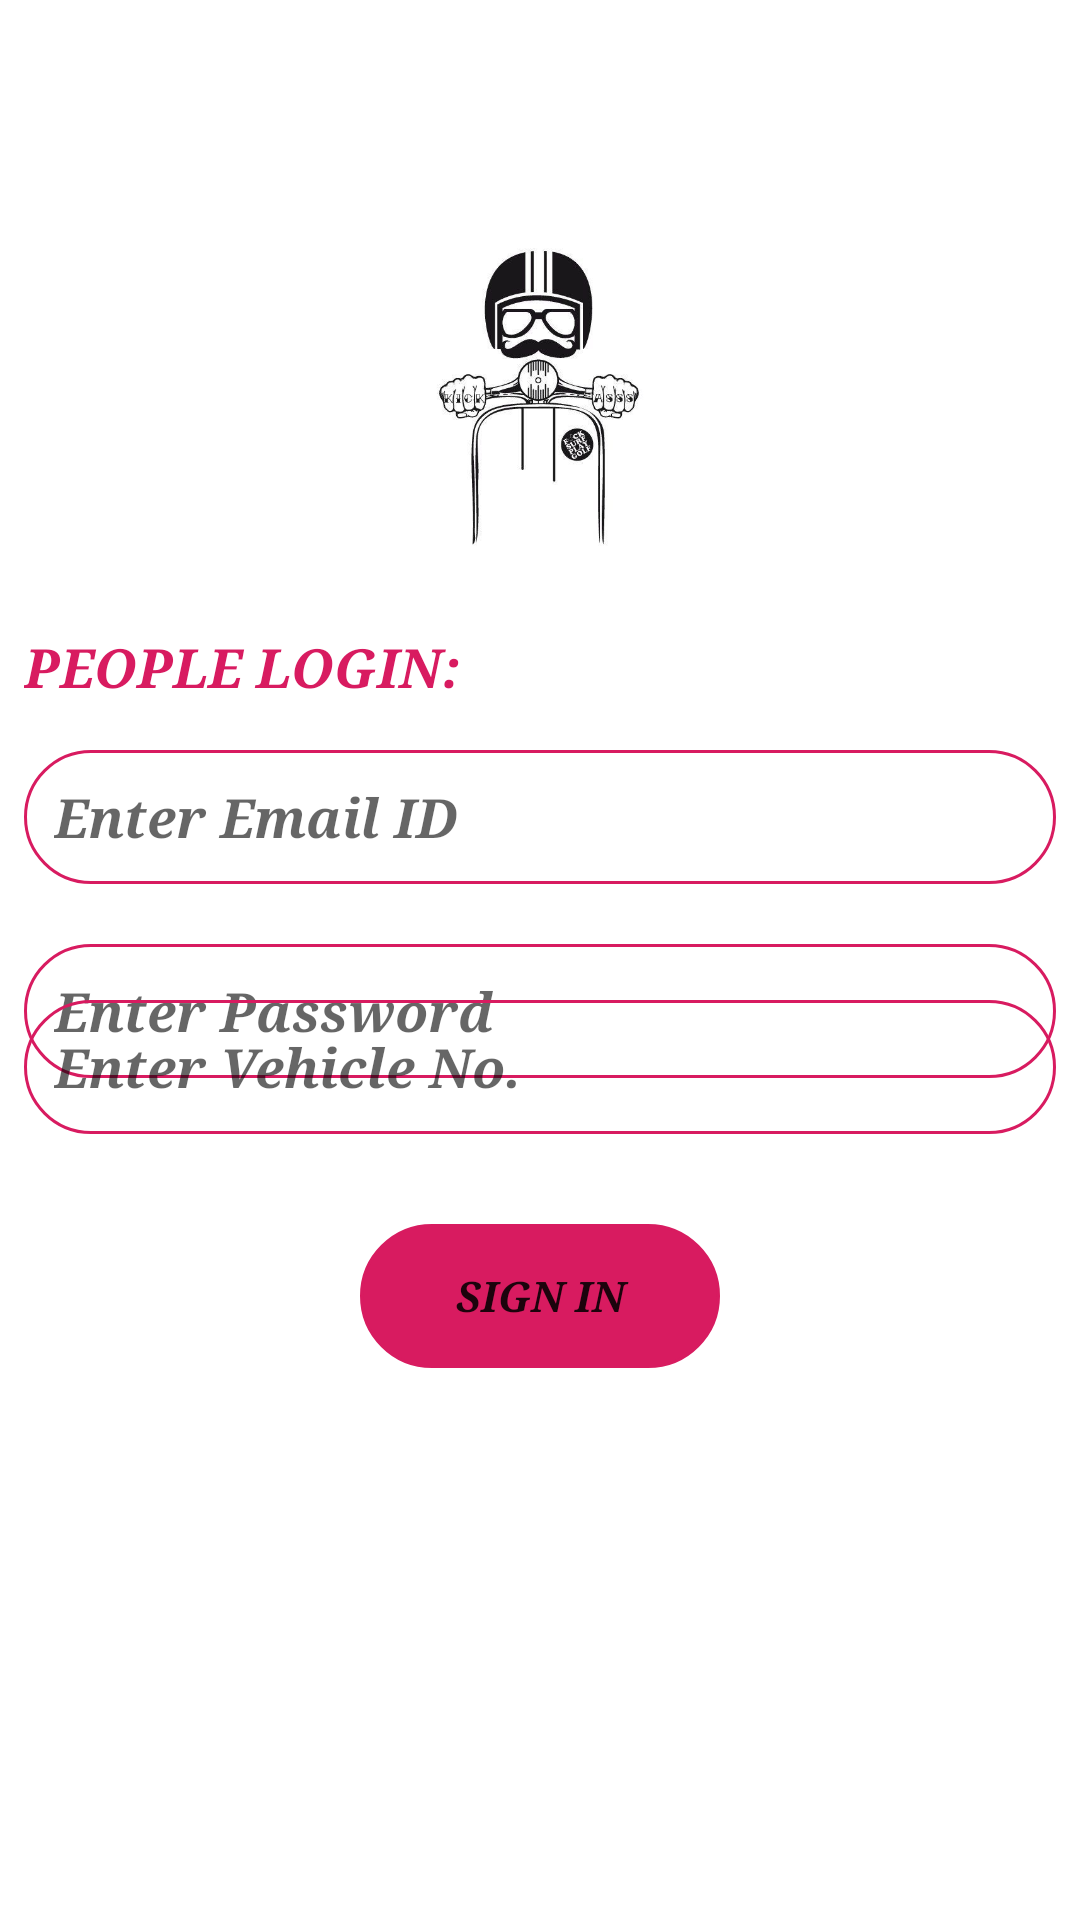

The Android layout XML behind this screen, and the referenced resources:
<!-- AndroidManifest.xml: application theme Theme.TrafficSquad -->
<!-- res/layout/activity_loginpage.xml -->
<?xml version="1.0" encoding="utf-8"?>
<androidx.constraintlayout.widget.ConstraintLayout xmlns:android="http://schemas.android.com/apk/res/android"
    xmlns:app="http://schemas.android.com/apk/res-auto"
    xmlns:tools="http://schemas.android.com/tools"
    android:layout_width="match_parent"
    android:layout_height="match_parent"
    tools:context=".loginpage">

    <EditText
        android:id="@+id/peopleuser"
        android:layout_width="0dp"
        android:layout_height="wrap_content"
        android:layout_marginStart="8dp"
        android:layout_marginTop="250dp"
        android:layout_marginEnd="8dp"
        android:layout_marginBottom="10dp"
        android:background="@drawable/forget"
        android:ems="10"
        android:hint="Enter Email ID"
        android:inputType="textEmailAddress"
        android:textColor="#D81B60"
        android:textStyle="bold|italic"
        android:typeface="serif"
        app:layout_constraintBottom_toTopOf="@+id/peoplepass"
        app:layout_constraintEnd_toEndOf="parent"
        app:layout_constraintHorizontal_bias="1.0"
        app:layout_constraintStart_toStartOf="parent"
        app:layout_constraintTop_toTopOf="parent" />

    <Button
        android:id="@+id/Continue"
        android:layout_width="0dp"
        android:layout_height="wrap_content"
        android:layout_marginStart="120dp"
        android:layout_marginTop="10dp"
        android:layout_marginEnd="120dp"
        android:layout_marginBottom="240dp"
        android:background="@drawable/forget"
        android:text="Sign In"
        android:textStyle="bold|italic"
        android:typeface="serif"
        app:backgroundTint="#D81B60"
        app:layout_constraintBottom_toBottomOf="parent"
        app:layout_constraintEnd_toEndOf="parent"
        app:layout_constraintHorizontal_bias="0.0"
        app:layout_constraintStart_toStartOf="parent"
        app:layout_constraintTop_toBottomOf="@+id/VehicleNo"
        app:passwordToggleEnabled="true" />

    <EditText
        android:id="@+id/peoplepass"
        android:layout_width="0dp"
        android:layout_height="wrap_content"
        android:layout_marginStart="8dp"
        android:layout_marginTop="10dp"
        android:layout_marginEnd="8dp"
        android:background="@drawable/forget"
        android:ems="10"
        android:hint="Enter Password"
        android:inputType="textPassword"
        android:textColor="#D81B60"
        android:textStyle="bold|italic"
        android:typeface="serif"
        app:layout_constraintBottom_toTopOf="@+id/Continue"
        app:layout_constraintEnd_toEndOf="parent"
        app:layout_constraintHorizontal_bias="0.0"
        app:layout_constraintStart_toStartOf="parent"
        app:layout_constraintTop_toBottomOf="@+id/peopleuser" />

    <TextView
        android:id="@+id/textView2"
        android:layout_width="0dp"
        android:layout_height="wrap_content"
        android:layout_marginStart="8dp"
        android:layout_marginLeft="8dp"
        android:layout_marginTop="210dp"
        android:layout_marginEnd="8dp"
        android:layout_marginRight="8dp"
        android:layout_marginBottom="10dp"
        android:text="PEOPLE LOGIN:"
        android:textColor="#D81B60"
        android:textSize="18sp"
        android:textStyle="bold|italic"
        android:typeface="serif"
        app:layout_constraintBottom_toTopOf="@+id/peopleuser"
        app:layout_constraintEnd_toEndOf="parent"
        app:layout_constraintHorizontal_bias="0.0"
        app:layout_constraintStart_toStartOf="parent"
        app:layout_constraintTop_toTopOf="parent"
        app:layout_constraintVertical_bias="0.0"
        tools:text="LOGIN" />

    <ImageView
        android:id="@+id/imageView2"
        android:layout_width="0dp"
        android:layout_height="126dp"
        android:layout_marginStart="8dp"
        android:layout_marginLeft="8dp"
        android:layout_marginEnd="8dp"
        android:layout_marginRight="8dp"
        app:layout_constraintBottom_toTopOf="@+id/textView2"
        app:layout_constraintEnd_toEndOf="parent"
        app:layout_constraintHorizontal_bias="1.0"
        app:layout_constraintStart_toStartOf="parent"
        app:layout_constraintTop_toTopOf="parent"
        app:layout_constraintVertical_bias="0.825"
        app:srcCompat="@drawable/photo2" />

    <LinearLayout
        android:layout_width="match_parent"
        android:layout_height="match_parent"
        android:layout_marginTop="550dp"
        android:layout_marginBottom="150dp"
        android:orientation="horizontal"
        app:layout_constraintBottom_toBottomOf="parent"
        app:layout_constraintEnd_toEndOf="parent"
        app:layout_constraintStart_toStartOf="parent"
        app:layout_constraintTop_toTopOf="parent">

        <TextView
            android:id="@+id/textView5"
            android:layout_width="290dp"
            android:layout_height="match_parent"
            android:layout_weight="1"
            android:gravity="center|right"
            android:text="Not Register Yet"
            android:textStyle="bold|italic" />

        <TextView
            android:id="@+id/signup"
            android:layout_width="182dp"
            android:layout_height="match_parent"
            android:layout_weight="1"
            android:gravity="center"
            android:text="Register Here"
            android:textColor="#D81B60"
            android:textStyle="bold|italic" />
    </LinearLayout>

    <LinearLayout
        android:layout_width="match_parent"
        android:layout_height="match_parent"
        android:layout_marginTop="585dp"
        android:layout_marginBottom="120dp"
        android:orientation="horizontal"
        app:layout_constraintBottom_toBottomOf="parent"
        app:layout_constraintEnd_toEndOf="parent"
        app:layout_constraintStart_toStartOf="parent"
        app:layout_constraintTop_toTopOf="parent">

        <TextView
            android:id="@+id/textView7"
            android:layout_width="168dp"
            android:layout_height="wrap_content"
            android:layout_weight="1"
            android:gravity="right"
            android:text="Resend Link"
            android:textStyle="bold|italic" />

        <TextView
            android:id="@+id/textView9"
            android:layout_width="wrap_content"
            android:layout_height="wrap_content"
            android:layout_weight="1"
            android:gravity="center"
            android:text="Click Here"
            android:textColor="#D81B60"
            android:textStyle="bold|italic" />
    </LinearLayout>

    <EditText
        android:id="@+id/VehicleNo"
        android:layout_width="0dp"
        android:layout_height="wrap_content"
        android:layout_marginStart="8dp"
        android:layout_marginTop="30dp"
        android:layout_marginEnd="8dp"
        android:layout_marginBottom="20dp"
        android:background="@drawable/forget"
        android:ems="10"
        android:hint="Enter Vehicle No."
        android:inputType="textPersonName"
        android:textColor="#D81B60"
        android:textStyle="bold|italic"
        android:typeface="serif"
        app:layout_constraintBottom_toTopOf="@+id/Continue"
        app:layout_constraintEnd_toEndOf="parent"
        app:layout_constraintHorizontal_bias="0.0"
        app:layout_constraintStart_toStartOf="parent"
        app:layout_constraintTop_toBottomOf="@+id/peoplepass" />

</androidx.constraintlayout.widget.ConstraintLayout>
<!-- resources referenced by this layout -->
<resources>
  <!-- drawable forget (drawable) -->
  <shape xmlns:android="http://schemas.android.com/apk/res/android">
      <stroke android:width="1dp" android:color="#D81B60" />
      <padding android:left="10dp" android:top="10dp" android:right="10dp" android:bottom="10dp" />
      <corners android:radius="40dp" />
  </shape>
  <!-- drawable photo2: jpg bitmap (drawable-v24, 22506 bytes) -->
  <style name="Theme.TrafficSquad" parent="Theme.MaterialComponents.DayNight.DarkActionBar">
          
          <item name="colorPrimary">@color/purple_500</item>
          <item name="colorPrimaryVariant">@color/purple_700</item>
          <item name="colorOnPrimary">@color/white</item>
          
          <item name="colorSecondary">@color/teal_200</item>
          <item name="colorSecondaryVariant">@color/teal_700</item>
          <item name="colorOnSecondary">@color/black</item>
          
          <item name="android:statusBarColor" tools:targetApi="l">?attr/colorPrimaryVariant</item>
          
      </style>
  <color name="purple_500">#D81B60</color>
  <color name="purple_700">#D81B60</color>
  <color name="white">#FFFFFFFF</color>
  <color name="teal_200">#FF03DAC5</color>
  <color name="teal_700">#FF018786</color>
  <color name="black">#FF000000</color>
</resources>
